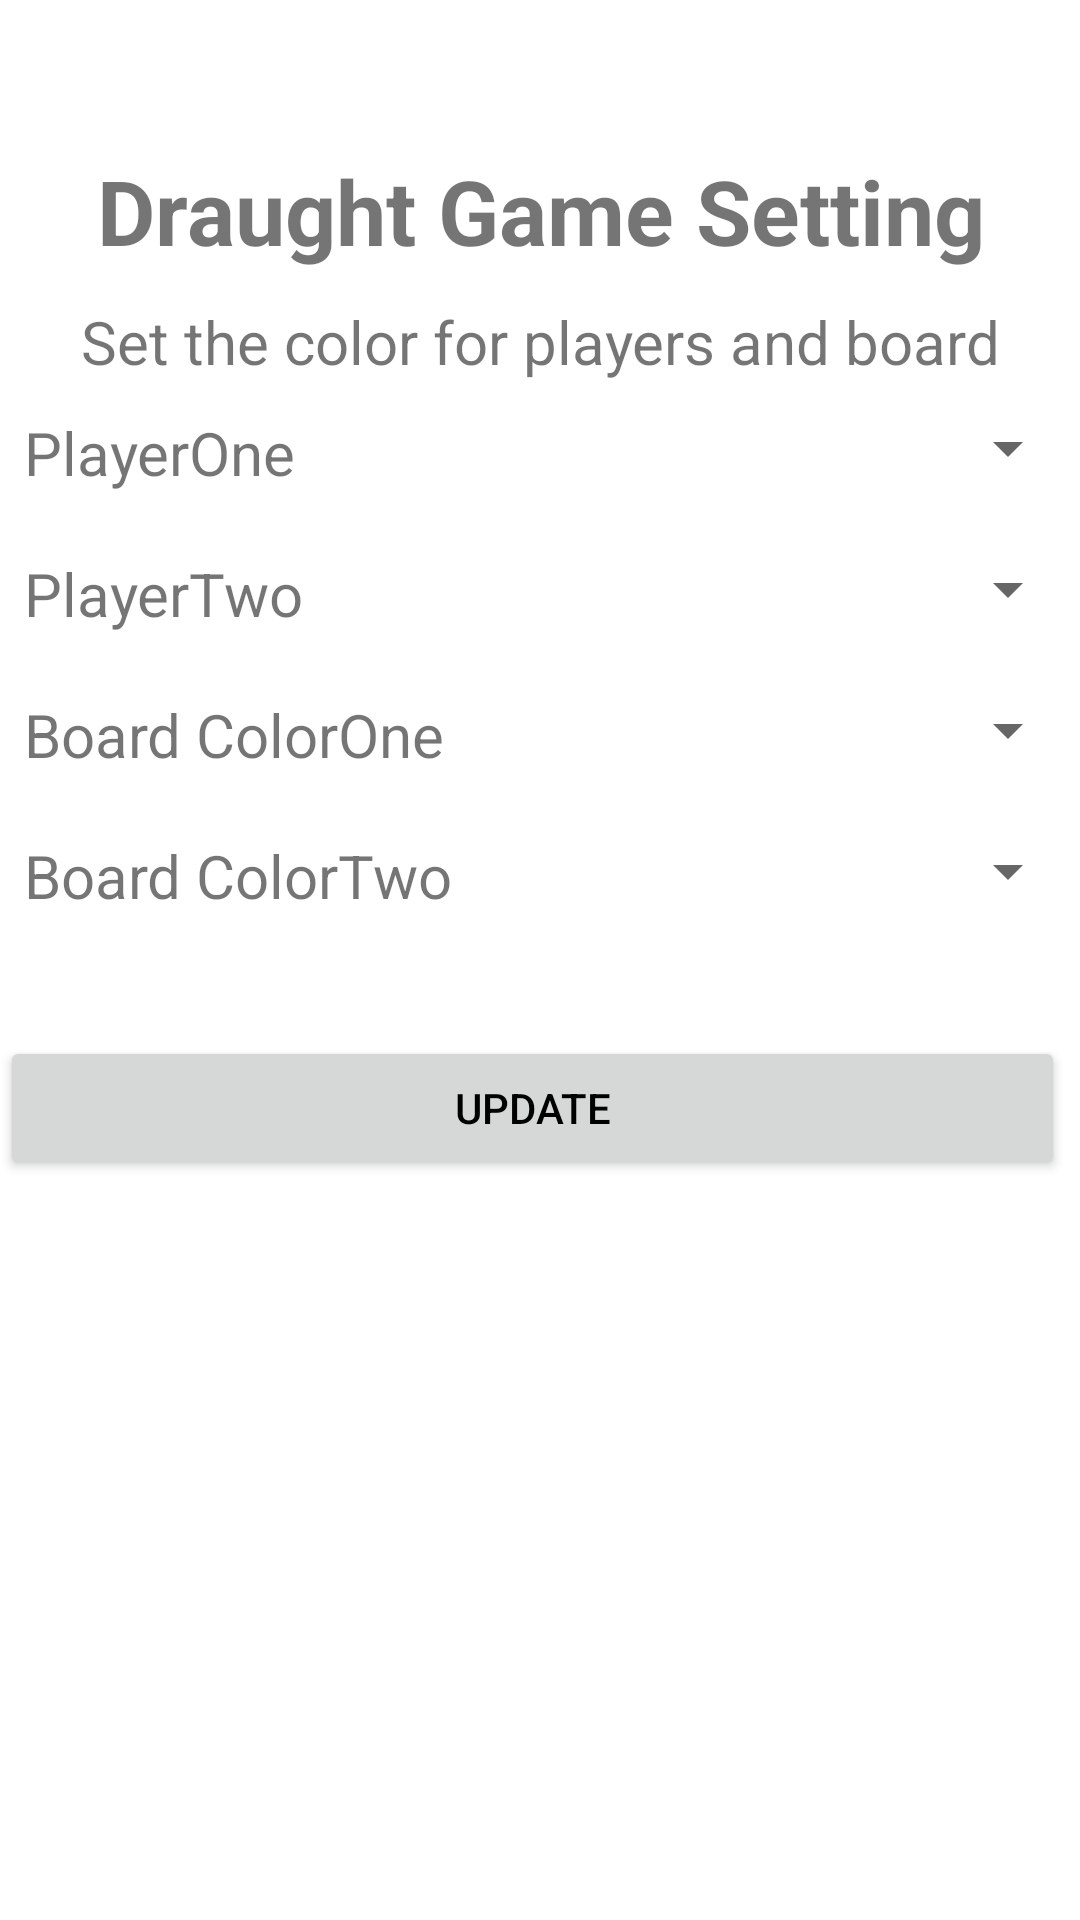

Here is an Android app screen rendered from its layout file. Give the layout XML and the strings, colors and styles it references.
<!-- AndroidManifest.xml: application theme Theme.Assignment2 -->
<!-- res/layout/setting.xml -->
<?xml version="1.0" encoding="utf-8"?>
<LinearLayout
    xmlns:android="http://schemas.android.com/apk/res/android"
    xmlns:app="http://schemas.android.com/apk/res-auto"
    xmlns:tools="http://schemas.android.com/tools"
    android:layout_width="match_parent"
    android:layout_height="match_parent"
    android:orientation="vertical"
    android:background="@drawable/wood"
    tools:context=".Setting"
    >

    <TextView
        android:layout_width="match_parent"
        android:layout_height="wrap_content"
        android:text="Draught Game Setting"
        android:gravity="center"
        android:textSize="30dp"
        android:layout_marginTop="50dp"
        android:textStyle="bold"

        />

    <TextView
        android:layout_width="match_parent"
        android:layout_height="wrap_content"
        android:text="Set the color for players and board"
        android:gravity="center"
        android:textSize="20dp"
        android:layout_marginTop="10dp"
        />



    <LinearLayout
        android:layout_width="match_parent"
        android:layout_height="wrap_content"
        android:orientation="horizontal"
        android:layout_marginTop="10dp"
        >

        <TextView
            android:layout_width="wrap_content"
            android:layout_height="wrap_content"
            android:text="PlayerOne"
            android:layout_marginStart="8dp"
            android:layout_marginEnd="75dp"
            android:textSize="20dp"
            />


        <Spinner
            android:layout_width="match_parent"
            android:layout_height="wrap_content"
            android:id="@+id/playerOneColor"
            android:text="value"
            android:gravity="center"
            android:textSize="20dp"
            />


    </LinearLayout>

    <LinearLayout
        android:layout_width="match_parent"
        android:layout_height="wrap_content"
        android:orientation="horizontal"
        android:layout_marginTop="20dp"
        >

        <TextView
            android:layout_width="wrap_content"
            android:layout_height="wrap_content"
            android:text="PlayerTwo"
            android:layout_marginStart="8dp"
            android:layout_marginEnd="75dp"
            android:textSize="20dp"
            />

        <Spinner
            android:layout_width="match_parent"
            android:layout_height="wrap_content"
            android:id="@+id/playerTwoColor"
            android:text="value"
            android:gravity="center"
            android:textSize="20dp"
            />

    </LinearLayout>

    <LinearLayout
        android:layout_width="match_parent"
        android:layout_height="wrap_content"
        android:orientation="horizontal"
        android:layout_marginTop="20dp"
        >

        <TextView
            android:layout_width="wrap_content"
            android:layout_height="wrap_content"
            android:text="Board ColorOne"
            android:layout_marginStart="8dp"
            android:layout_marginEnd="25dp"
            android:textSize="20dp"
            />

        <Spinner
            android:layout_width="match_parent"
            android:layout_height="wrap_content"
            android:id="@+id/boardColor1"
            android:text="value"
            android:gravity="center"
            android:textSize="20dp"
            />


    </LinearLayout>

    <LinearLayout
        android:layout_width="match_parent"
        android:layout_height="wrap_content"
        android:orientation="horizontal"
        android:layout_marginTop="20dp"
        >

        <TextView
            android:layout_width="wrap_content"
            android:layout_height="wrap_content"
            android:text="Board ColorTwo"
            android:layout_marginStart="8dp"
            android:layout_marginEnd="25dp"
            android:textSize="20dp"
            />

        <Spinner
            android:layout_width="match_parent"
            android:layout_height="wrap_content"
            android:id="@+id/boardColor2"
            android:text="value"
            android:gravity="center"
            android:textSize="20dp"
            />


    </LinearLayout>

    <LinearLayout
        android:layout_width="match_parent"
        android:layout_height="wrap_content"
        android:orientation="horizontal"
        android:layout_marginTop="40dp"
        >
        <Button
            android:layout_width="0dp"
            android:layout_height="wrap_content"
            android:layout_weight="1"
            android:text="Update"
            android:id="@+id/updateBtn"
            android:layout_gravity="start"
            android:layout_marginRight="5dp"
            android:textColor="@color/black"
            />


    </LinearLayout>


</LinearLayout>
<!-- resources referenced by this layout -->
<resources>
  <color name="black">#FF000000</color>
  <style name="Theme.Assignment2" parent="Theme.MaterialComponents.DayNight.DarkActionBar">
          
          <item name="colorPrimary">@color/orange</item>
          <item name="colorPrimaryVariant">@color/purple_700</item>
          <item name="colorOnPrimary">@color/white</item>
          
          <item name="colorSecondary">@color/teal_200</item>
          <item name="colorSecondaryVariant">@color/teal_700</item>
          <item name="colorOnSecondary">@color/black</item>
          
          <item name="android:statusBarColor" tools:targetApi="l">?attr/colorPrimaryVariant</item>
          
      </style>
  <color name="orange">#FFA500</color>
  <color name="purple_700">#FF3700B3</color>
  <color name="white">#FFFFFFFF</color>
  <color name="teal_200">#FF03DAC5</color>
  <color name="teal_700">#FF018786</color>
</resources>
